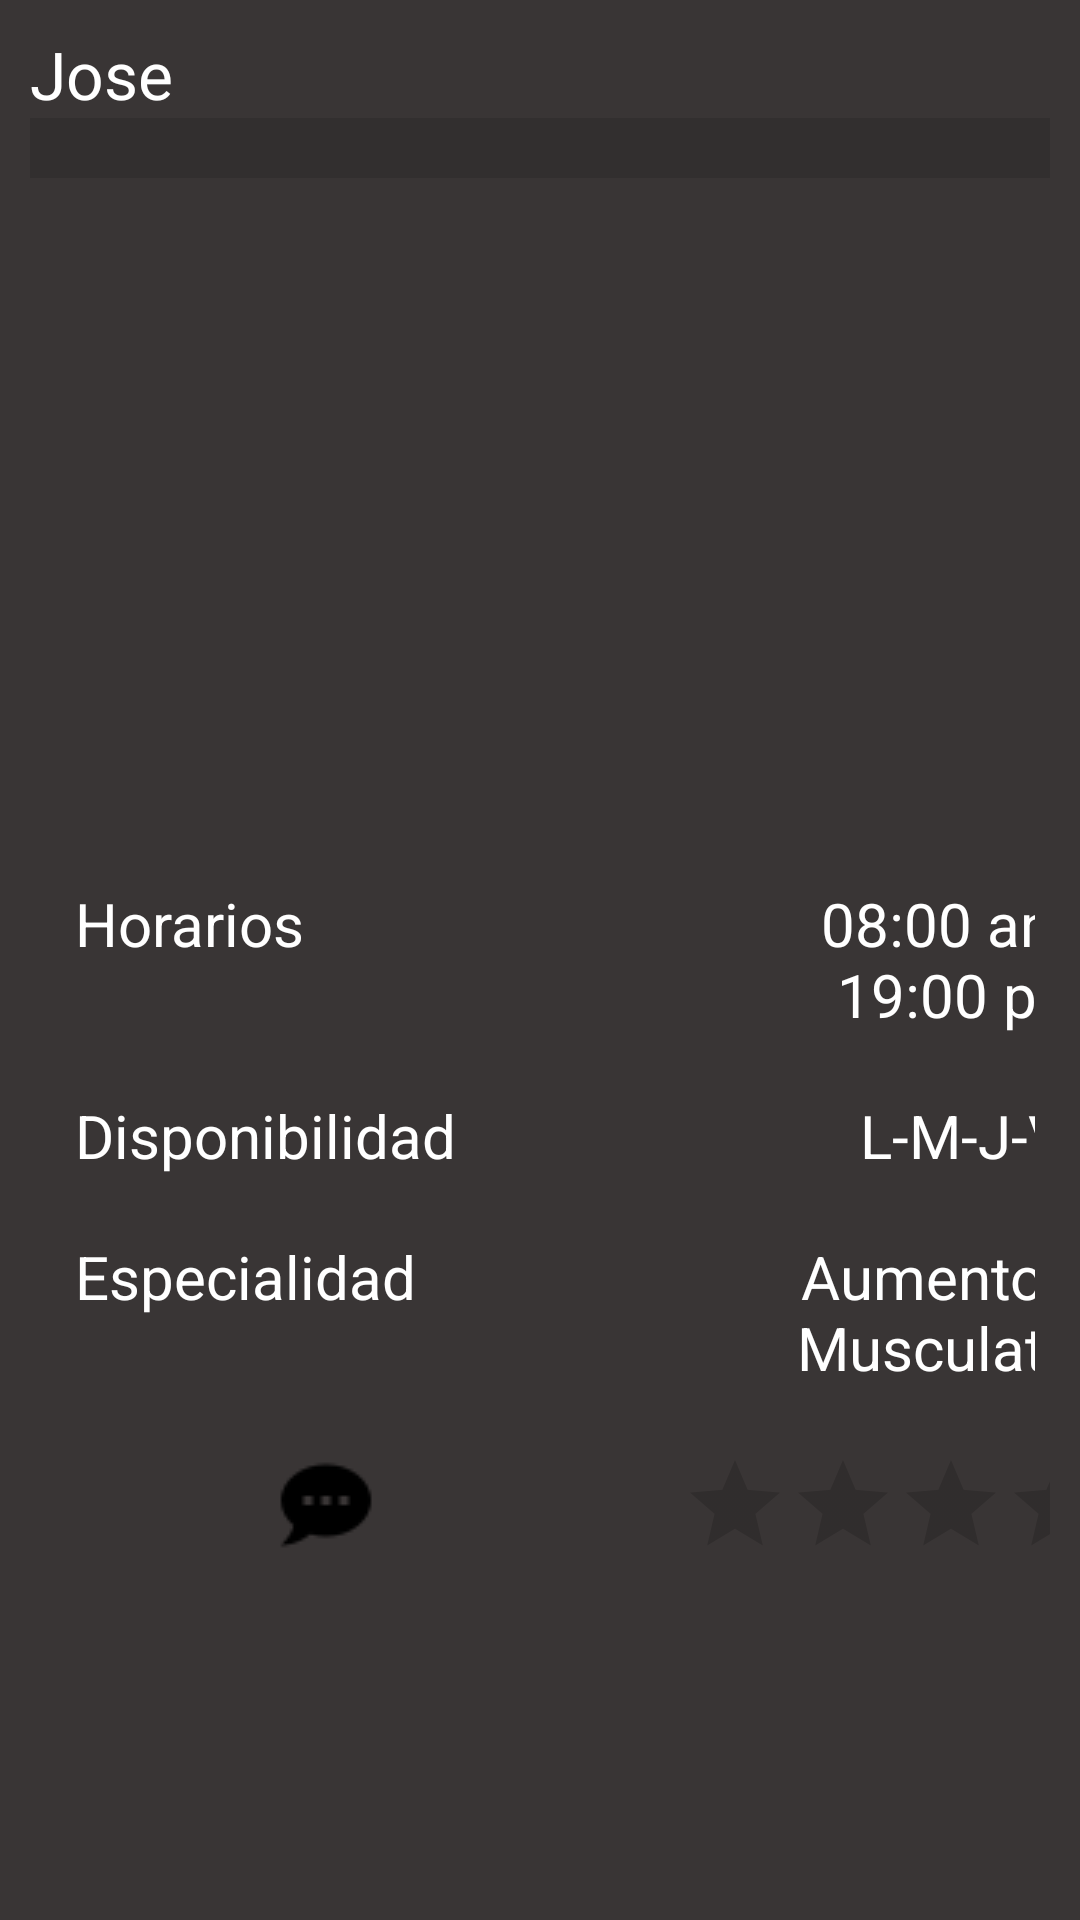

Layout XML and referenced resources for this Android screen:
<!-- AndroidManifest.xml: application theme Theme.FitCoach -->
<!-- res/layout/trainer_profile_fragment.xml -->
<?xml version="1.0" encoding="utf-8"?>
<RelativeLayout xmlns:android="http://schemas.android.com/apk/res/android"
    xmlns:app="http://schemas.android.com/apk/res-auto"
    xmlns:tools="http://schemas.android.com/tools"
    android:layout_width="match_parent"
    android:layout_height="match_parent"
    android:gravity="center"
    android:background="@color/gray"
    tools:context=".TrainerProfileFragment">

    <LinearLayout
        android:layout_width="409dp"
        android:layout_height="match_parent"
        android:layout_marginStart="10dp"
        android:layout_marginTop="10dp"
        android:layout_marginEnd="10dp"
        android:layout_marginBottom="10dp"
        android:gravity="center|top|center_vertical"
        android:orientation="vertical"
        tools:layout_editor_absoluteX="1dp"
        tools:layout_editor_absoluteY="1dp">

        <TextView
            android:id="@+id/textViewTrainerName"
            android:layout_width="match_parent"
            android:layout_height="wrap_content"
            android:text="Jose"
            android:textAppearance="@style/TextAppearance.AppCompat.Large"
            android:textColor="@color/white" />

        <View
            android:id="@+id/divider5"
            android:layout_width="match_parent"
            android:layout_height="20dp"
            android:background="?android:attr/listDivider" />

        <ImageView
            android:id="@+id/imageViewCoachT"
            android:layout_width="match_parent"
            android:layout_height="200dp"
            android:contentDescription="TODO"
            android:scaleType="centerCrop"
            app:srcCompat="@drawable/trainer_1" />

        <View
            android:id="@+id/divider2"
            android:layout_width="match_parent"
            android:layout_height="20dp" />


        <TableLayout
            android:layout_width="wrap_content"
            android:layout_height="wrap_content"
            android:layout_margin="5dp">

            <TableRow
                android:layout_width="wrap_content"
                android:layout_height="wrap_content">

                <TextView
                    android:id="@+id/textName2"
                    android:layout_width="159dp"
                    android:layout_height="wrap_content"
                    android:paddingHorizontal="10dp"
                    android:paddingTop="10dp"
                    android:paddingBottom="10dp"
                    android:text="Horarios"
                    android:textAlignment="textStart"
                    android:textColor="@color/white"
                    android:textSize="20sp" />

                <TextView
                    android:id="@+id/textViewTrainerSchedule"
                    android:layout_width="160dp"
                    android:layout_height="wrap_content"
                    android:paddingHorizontal="30dp"
                    android:paddingTop="10dp"
                    android:paddingRight="20dp"
                    android:paddingBottom="10dp"
                    android:text="08:00 am - 19:00 pm"
                    android:textAlignment="center"
                    android:textColor="@color/white"
                    android:textSize="20sp" />
            </TableRow>

            <TableRow
                android:layout_width="match_parent"
                android:layout_height="match_parent">

                <TextView
                    android:id="@+id/textUserNameP2"
                    android:layout_width="160dp"
                    android:layout_height="wrap_content"
                    android:paddingHorizontal="10dp"
                    android:paddingTop="10dp"
                    android:paddingBottom="10dp"
                    android:text="Disponibilidad"
                    android:textAlignment="textStart"
                    android:textColor="@color/white"
                    android:textSize="20sp" />

                <TextView
                    android:id="@+id/textViewTrainerDays"
                    android:layout_width="160dp"
                    android:layout_height="wrap_content"
                    android:paddingHorizontal="30dp"
                    android:paddingTop="10dp"
                    android:paddingRight="20dp"
                    android:paddingBottom="10dp"
                    android:text="L-M-J-V"
                    android:textAlignment="center"
                    android:textColor="@color/white"
                    android:textSize="20sp" />
            </TableRow>

            <TableRow
                android:layout_width="match_parent"
                android:layout_height="match_parent">

                <TextView
                    android:id="@+id/textUserNameP3"
                    android:layout_width="206dp"
                    android:layout_height="wrap_content"
                    android:paddingHorizontal="10dp"
                    android:paddingTop="10dp"
                    android:paddingBottom="10dp"
                    android:text="Especialidad"
                    android:textAlignment="textStart"
                    android:textColor="@color/white"
                    android:textSize="20sp" />

                <TextView
                    android:id="@+id/textViewTrainerDomain"
                    android:layout_width="200dp"
                    android:layout_height="wrap_content"
                    android:paddingHorizontal="30dp"
                    android:paddingTop="10dp"
                    android:paddingRight="20dp"
                    android:paddingBottom="10dp"
                    android:text="Aumento de Musculatura"
                    android:textAlignment="center"
                    android:textAppearance="@style/TextAppearance.AppCompat.Body1"
                    android:textColor="@color/white"
                    android:textSize="20sp" />
            </TableRow>
        </TableLayout>

        <LinearLayout
            android:layout_width="match_parent"
            android:layout_height="48dp"
            android:gravity="center"
            android:orientation="horizontal">

            <ImageButton
                android:id="@+id/buttonChatToTrainer"
                android:layout_width="197dp"
                android:layout_height="match_parent"
                android:layout_gravity="center"
                android:layout_marginEnd="10dp"
                android:background="#00000000"
                android:src="@drawable/chat"
                tools:ignore="SpeakableTextPresentCheck">

            </ImageButton>

            <RatingBar
                android:id="@+id/ratingBarTrainer"
                style="@android:style/Widget.Material.RatingBar.Indicator"
                android:layout_width="match_parent"
                android:layout_height="wrap_content"
                android:layout_gravity="center"
                android:layout_marginStart="10dp"
                android:numStars="5"
                android:scrollbarSize="3dp">

            </RatingBar>
        </LinearLayout>

    </LinearLayout>

</RelativeLayout>
<!-- resources referenced by this layout -->
<resources>
  <color name="gray">#393535</color>
  <color name="white">#FFFFFFFF</color>
  <!-- drawable chat: png bitmap (drawable, 670 bytes) -->
  <style name="Theme.FitCoach" parent="Theme.MaterialComponents.DayNight.DarkActionBar">
          
          <item name="colorPrimary">@color/colorPrimary</item>
          <item name="colorPrimaryVariant">@color/colorPrimaryDark</item>
          <item name="colorOnPrimary">@color/white</item>
          
          <item name="colorSecondary">@color/teal_200</item>
          <item name="colorSecondaryVariant">@color/teal_700</item>
          <item name="colorOnSecondary">@color/colorPrimaryDark</item>
          
          <item name="android:statusBarColor" tools:targetApi="l">?attr/colorPrimaryVariant</item>
          
      </style>
  <color name="colorPrimary">#F57C00</color>
  <color name="colorPrimaryDark">#F57C00</color>
  <color name="teal_200">#FF03DAC5</color>
  <color name="teal_700">#FF018786</color>
</resources>
